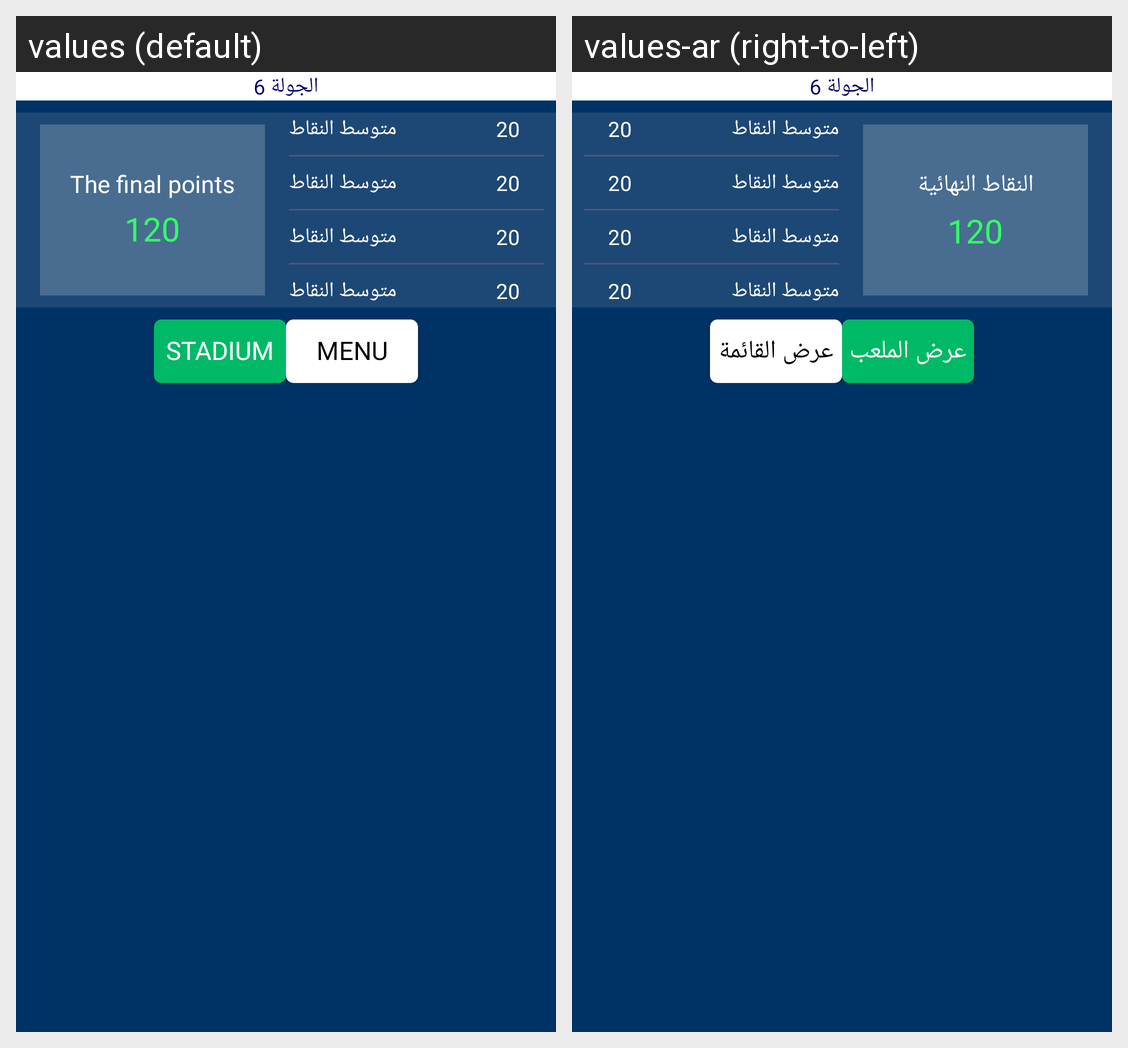

This grid shows one Android layout under two languages. Give, for every string resource on the screen, its name, the default text and each shown locale's text.
Android screen res/layout/fragment_my_points.xml rendered under 2 locales, left to right: values (default), values-ar (right-to-left). Device: Nexus 5 (rendered at 1080×1920; each locale shown at half size, 540×960, under a caption strip naming it); theme AppTheme.
Strings drawn on this screen, with the default value and each locale's value (text and hints the layout hard-codes, and strings that could not be matched under every locale, appear in the picture but are not listed):

the_final_points
  values: The final points
  values-ar: النقاط النهائية

preview_stadium
  values: Stadium
  values-ar: عرض الملعب

show_menu
  values: Menu
  values-ar: عرض القائمة
